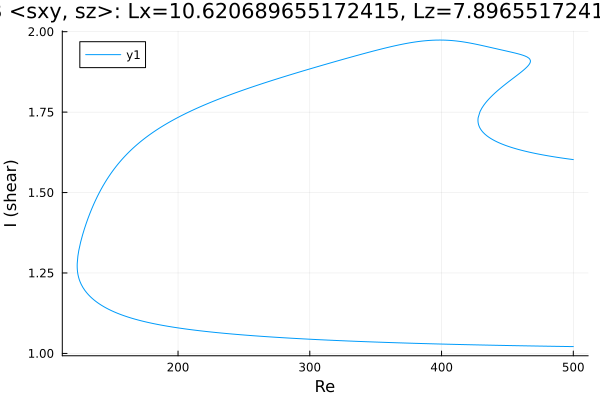

The table this chart was drawn from, first rows:
Re, shear
500.0, 1.021
499, 1.021
497.6, 1.021
496.2, 1.021
494.7, 1.021
493.3, 1.022
492.2, 1.022
490.8, 1.022
489.4, 1.022
488, 1.022
486.6, 1.022
485.1, 1.022
483.7, 1.022
482.3, 1.022
480.9, 1.022
479.5, 1.022
478.1, 1.023
476.7, 1.023
475.2, 1.023
473.8, 1.023
472.4, 1.023
471, 1.023
469.6, 1.023
468.2, 1.023
466.8, 1.023
465.3, 1.023
463.9, 1.024
462.5, 1.024
461.1, 1.024
459.7, 1.024
458.3, 1.024
456.9, 1.024
455.4, 1.024
454, 1.024
452.6, 1.024
451.2, 1.024
449.8, 1.025
448.4, 1.025
447, 1.025
445.5, 1.025
444.1, 1.025
442.7, 1.025
441.3, 1.025
439.9, 1.025
438.5, 1.025
437.1, 1.026
435.6, 1.026
434.2, 1.026
432.8, 1.026
431.4, 1.026
430, 1.026
428.6, 1.026
427.6, 1.026
426.2, 1.027
424.8, 1.027
423.4, 1.027
421.9, 1.027
420.5, 1.027
419.1, 1.027
417.7, 1.027
... 687 more rows
